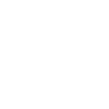
t = 0.00 s
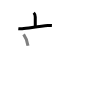
t = 2.50 s
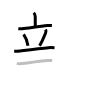
t = 5.25 s
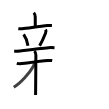
t = 7.75 s
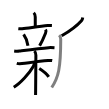
t = 10.50 s
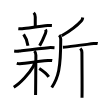
t = 13.00 s

The animated SVG that drew these frames (rendered in a browser with its animation timeline set to each time). Animation: 13 SMIL elements (animate=13); one cycle of 13.00 s.

<svg width="109px" height="109px" viewBox="0 0 px 109px" xmlns="http://www.w3.org/2000/svg" xmlns:xlink="http://www.w3.org/1999/xlink" xml:space="preserve" version="1.1"  baseProfile="full">
<path d="M33.72,12.76c0.88,0.88,1.53,2.49,1.53,4.35c0,2.63,0.01,1.9,0.02,9.04" style="fill:none;stroke:black;stroke-width:3;opacity:0">
  <animate attributeType="CSS" attributeName="opacity" from="0" to="1" begin="0s" dur="1s" repeatCount="0" fill="freeze" />
</path>
<path d="M18.32,28.69c1.19,0.11,2.61,0.17,3.79,0.03c7.4-0.84,18.02-2.59,25.62-3.22c1.98-0.16,3.19-0.03,4.18,0.02" style="fill:none;stroke:black;stroke-width:3;opacity:0">
  <animate attributeType="CSS" attributeName="opacity" from="0" to="1" begin="1s" dur="1s" repeatCount="0" fill="freeze" />
</path>
<path d="M23.62,34.38c3.39,4.82,4.03,8.08,4.34,11.36" style="fill:none;stroke:black;stroke-width:3;opacity:0">
  <animate attributeType="CSS" attributeName="opacity" from="0" to="1" begin="2s" dur="1s" repeatCount="0" fill="freeze" />
</path>
<path d="M45.59,29.5c0.62,1.09,0.38,2.59-0.08,3.75c-1.65,4.12-4.74,10.59-5.88,12.61" style="fill:none;stroke:black;stroke-width:3;opacity:0">
  <animate attributeType="CSS" attributeName="opacity" from="0" to="1" begin="3s" dur="1s" repeatCount="0" fill="freeze" />
</path>
<path d="M14.17,50.95c1.78,0.27,3.57,0.27,5.34,0.05c7.96-1.02,21.06-2.74,29.12-3.36c1.96-0.15,3.91-0.03,5.87,0.11" style="fill:none;stroke:black;stroke-width:3;opacity:0">
  <animate attributeType="CSS" attributeName="opacity" from="0" to="1" begin="4s" dur="1s" repeatCount="0" fill="freeze" />
</path>
<path d="M16.76,63.42c0.83,0.22,3.05,0.44,5.23,0.18c8.88-1.09,17.01-2.34,26.08-3.01c2.2-0.16,2.76-0.23,4.13,0" style="fill:none;stroke:black;stroke-width:3;opacity:0">
  <animate attributeType="CSS" attributeName="opacity" from="0" to="1" begin="5s" dur="1s" repeatCount="0" fill="freeze" />
</path>
<path d="M34.38,51c1.12,1.12,1.5,2.75,1.5,4.22c0,1.31-0.15,24.25-0.25,34.78c-0.02,2.8-0.05,4.69-0.06,5" style="fill:none;stroke:black;stroke-width:3;opacity:0">
  <animate attributeType="CSS" attributeName="opacity" from="0" to="1" begin="6s" dur="1s" repeatCount="0" fill="freeze" />
</path>
<path d="M34.25,62.84c0,1.41-0.35,2.47-0.87,3.37c-4.25,7.45-12.94,17.12-19.63,21.04" style="fill:none;stroke:black;stroke-width:3;opacity:0">
  <animate attributeType="CSS" attributeName="opacity" from="0" to="1" begin="7s" dur="1s" repeatCount="0" fill="freeze" />
</path>
<path d="M39.25,68.5c4.71,2.98,7.9,5.97,9.49,8.43" style="fill:none;stroke:black;stroke-width:3;opacity:0">
  <animate attributeType="CSS" attributeName="opacity" from="0" to="1" begin="8s" dur="1s" repeatCount="0" fill="freeze" />
</path>
<path d="M82.74,17.44c-0.12,0.93-0.46,2.3-1.27,3.21C76.25,26.5,70.5,30.62,61.69,35.7" style="fill:none;stroke:black;stroke-width:3;opacity:0">
  <animate attributeType="CSS" attributeName="opacity" from="0" to="1" begin="9s" dur="1s" repeatCount="0" fill="freeze" />
</path>
<path d="M59.2,35.14c0.83,0.83,1.53,2.28,1.53,3.96c0,29.15-2.36,38.52-8.98,48.4" style="fill:none;stroke:black;stroke-width:3;opacity:0">
  <animate attributeType="CSS" attributeName="opacity" from="0" to="1" begin="10s" dur="1s" repeatCount="0" fill="freeze" />
</path>
<path d="M62.89,47.36c1.98-0.11,3.36-0.31,4.54-0.48c7.82-1.13,18.82-2.38,26.29-3.3c1.18-0.15,3.25-0.17,3.99,0" style="fill:none;stroke:black;stroke-width:3;opacity:0">
  <animate attributeType="CSS" attributeName="opacity" from="0" to="1" begin="11s" dur="1s" repeatCount="0" fill="freeze" />
</path>
<path d="M80.32,48.54c0.95,0.95,1.59,2.21,1.59,3.8c0,0.93,0.24,27.72,0.16,40.16c-0.02,2.33-0.04,4.17-0.06,5.25" style="fill:none;stroke:black;stroke-width:3;opacity:0">
  <animate attributeType="CSS" attributeName="opacity" from="0" to="1" begin="12s" dur="1s" repeatCount="0" fill="freeze" />
</path>
</svg>
